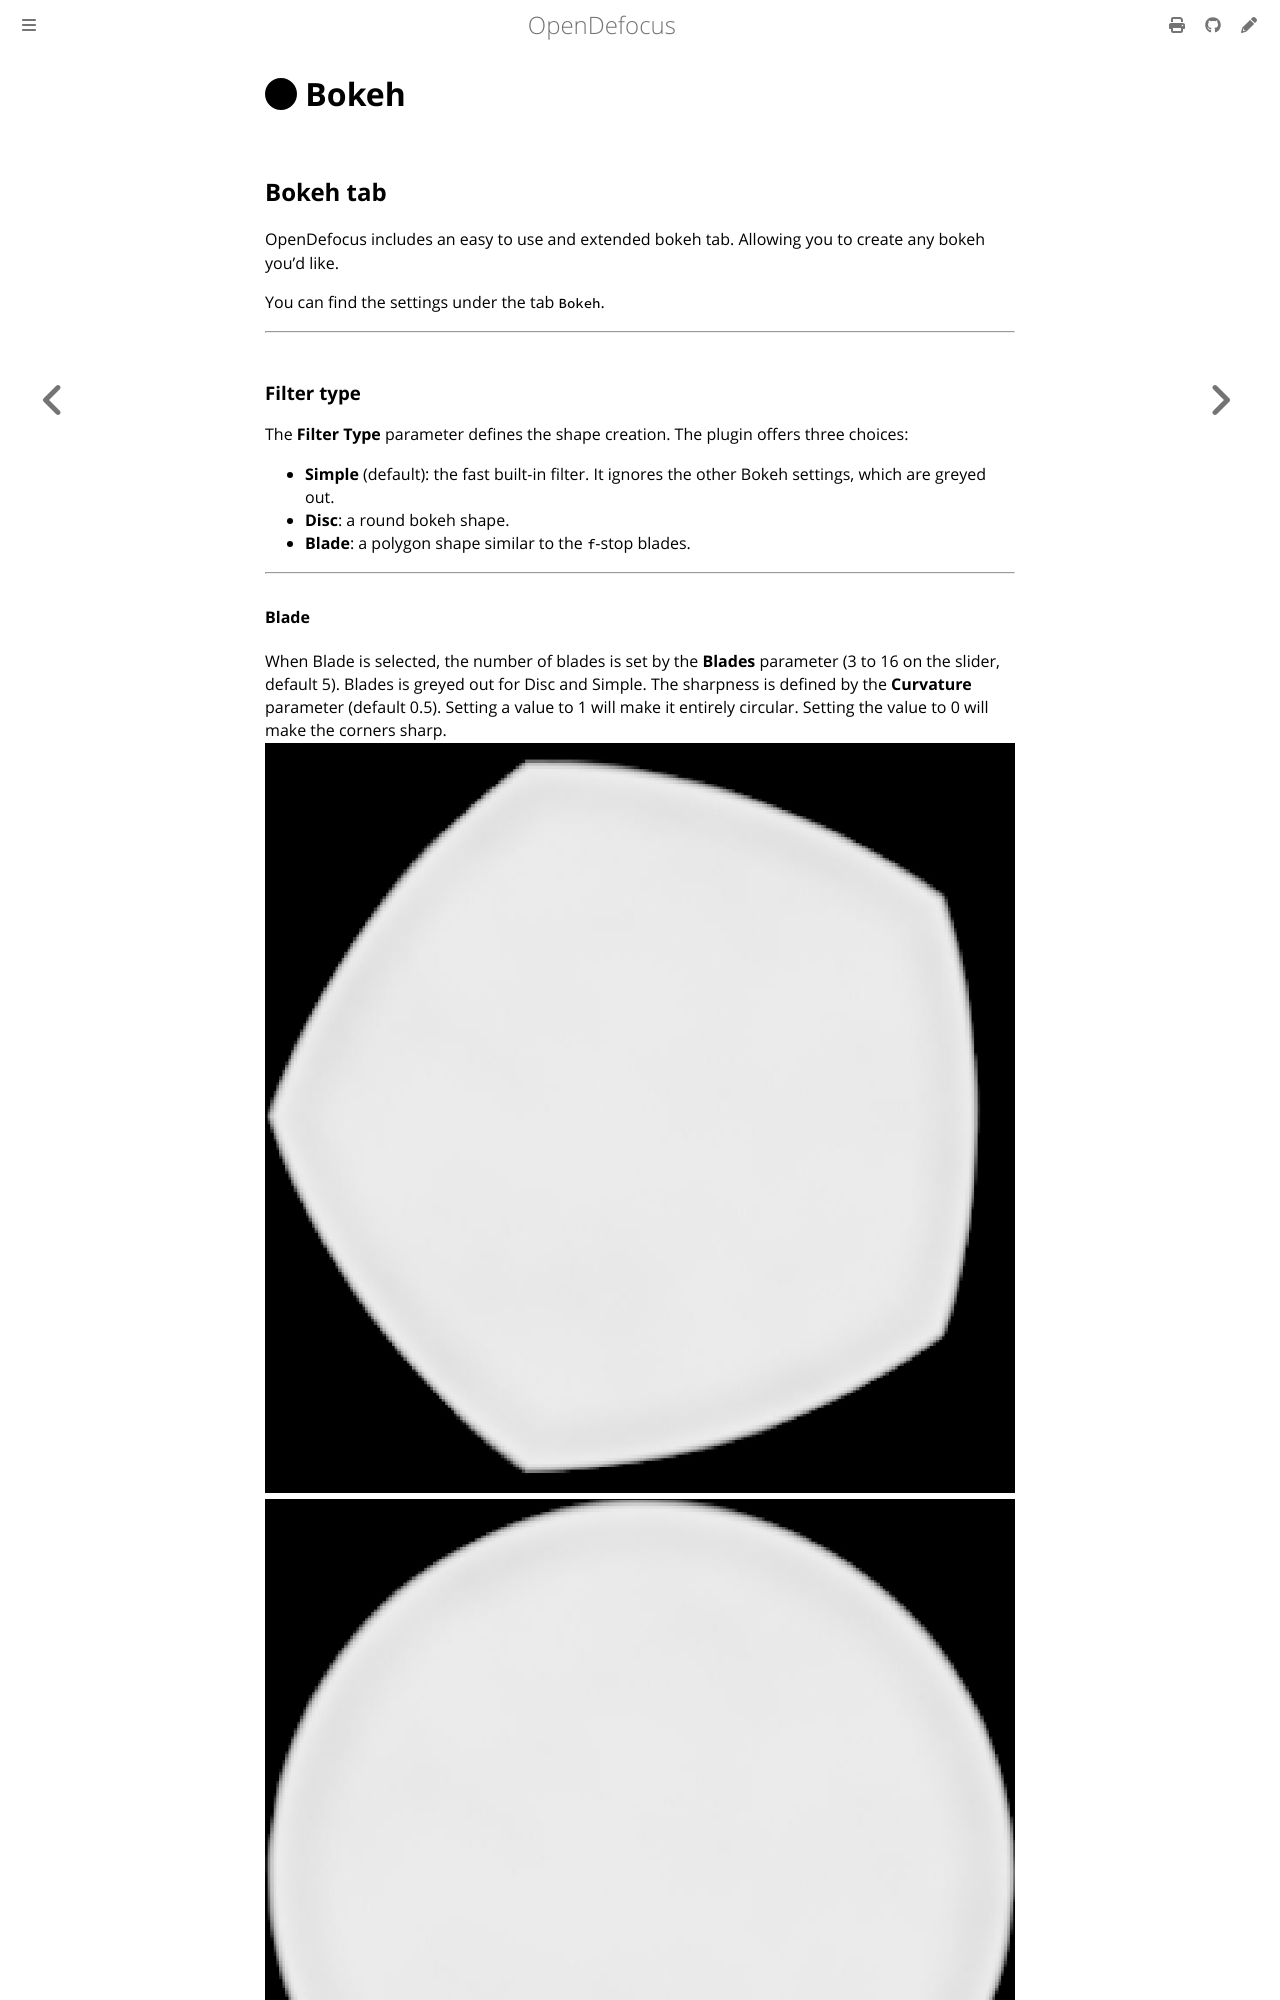

repository: opendefocus/opendefocus · page: quickstart/bokeh.html · generator: mdbook

# <i class="fa-solid fa-circle"></i> Bokeh

## Bokeh tab
OpenDefocus includes an easy to use and extended bokeh tab. Allowing you to create any bokeh you'd like.

You can find the settings under the tab `Bokeh`.

---

### Filter type
The **Filter Type** parameter defines the shape creation. The plugin offers three choices:

* **Simple** (default): the fast built-in filter. It ignores the other Bokeh settings, which are greyed out.
* **Disc**: a round bokeh shape.
* **Blade**: a polygon shape similar to the `f`-stop blades.

---
